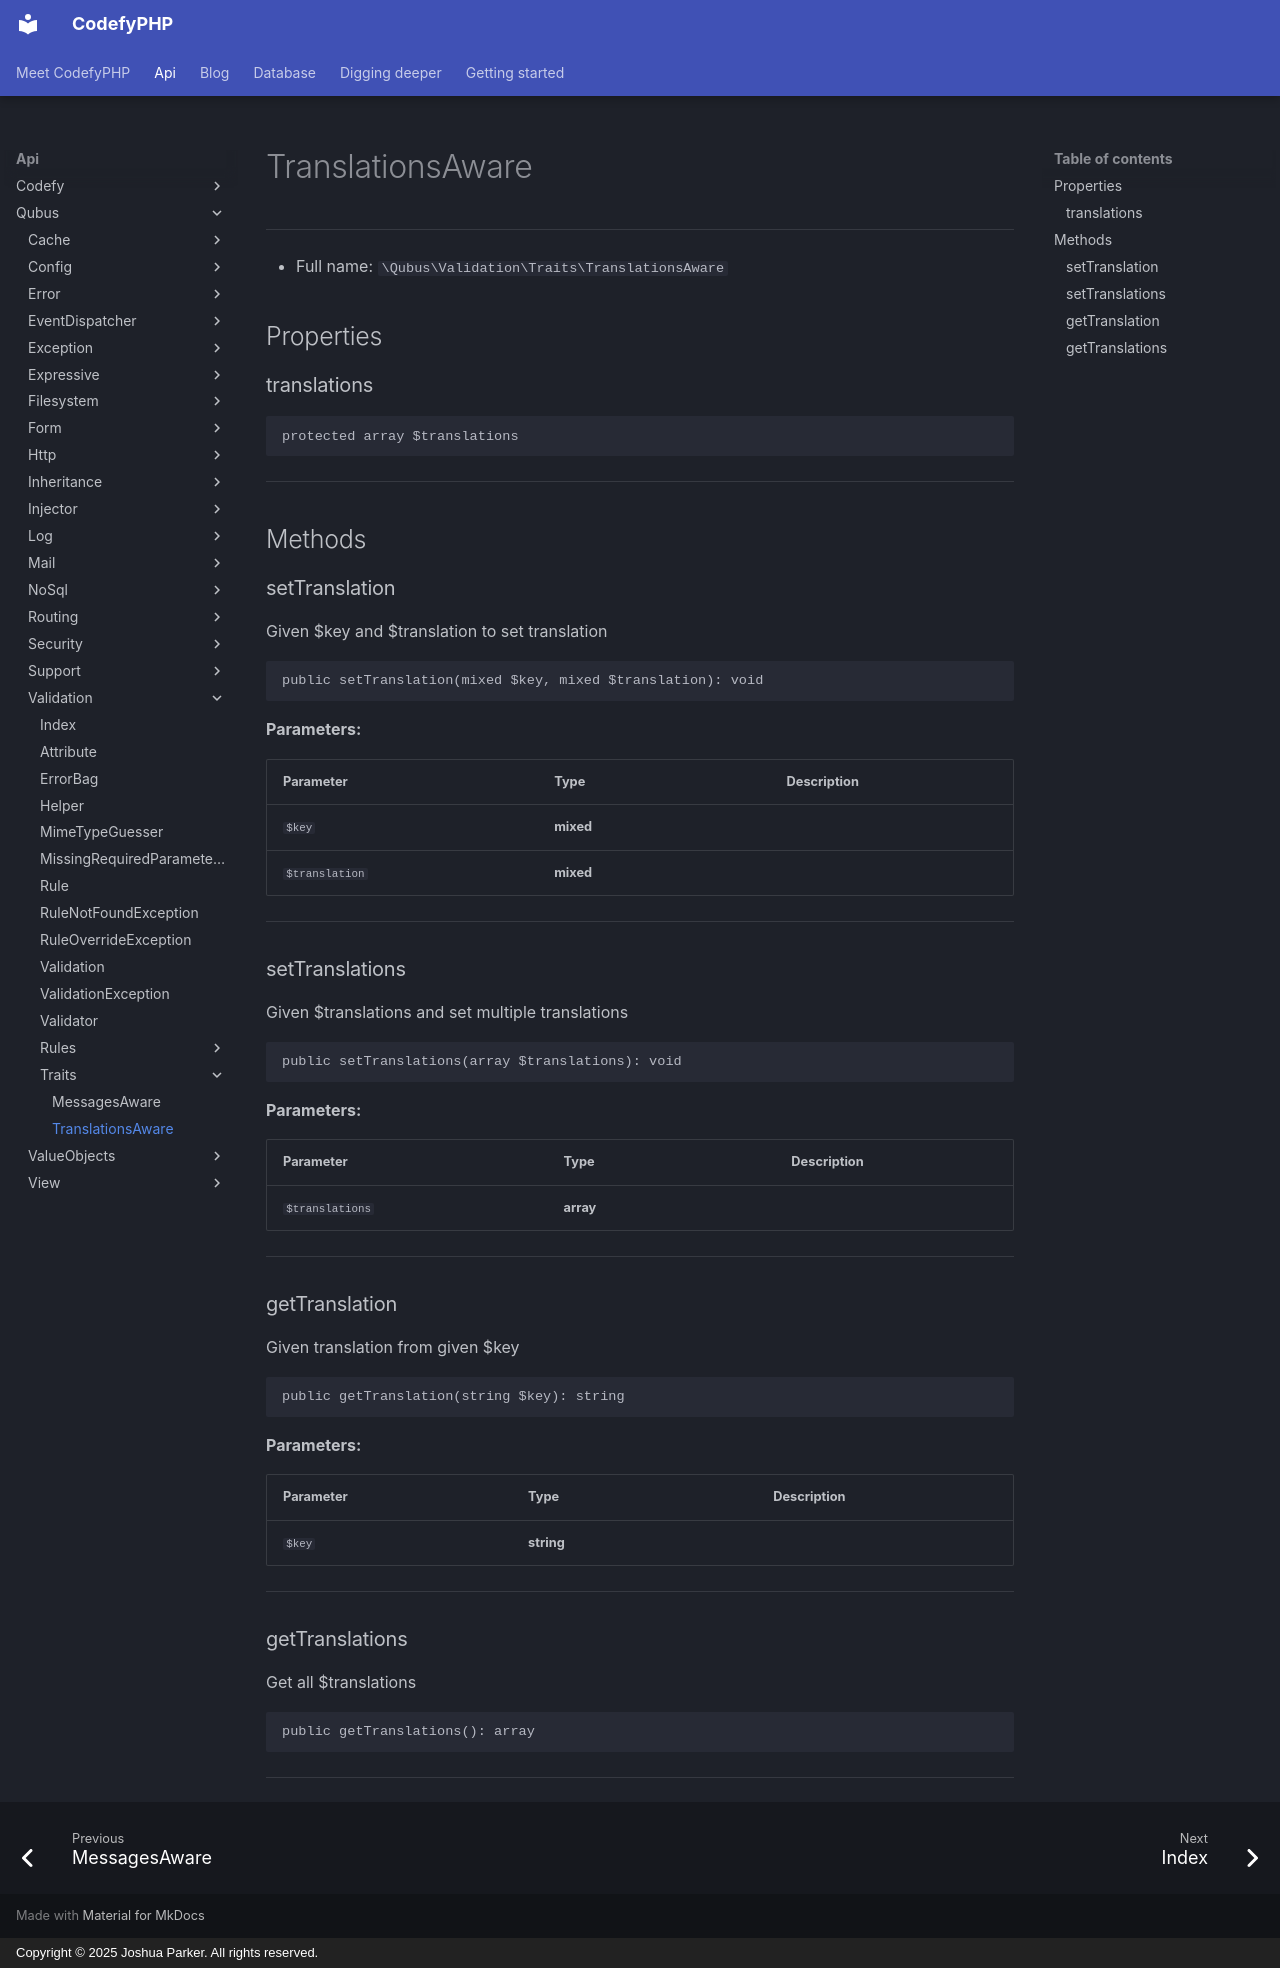

repository: codefyphp/docs · page: api/Qubus/Validation/Traits/TranslationsAware/index.html · generator: mkdocs · copyright: Copyright © 2025 Joshua Parker. All rights reserved.

# TranslationsAware

***

* Full name: `\Qubus\Validation\Traits\TranslationsAware`

## Properties

### translations

```php
protected array $translations
```

***

## Methods

### setTranslation

Given $key and $translation to set translation

```php
public setTranslation(mixed $key, mixed $translation): void
```

**Parameters:**

| Parameter      | Type      | Description |
|----------------|-----------|-------------|
| `$key`         | **mixed** |             |
| `$translation` | **mixed** |             |

***
### setTranslations

Given $translations and set multiple translations

```php
public setTranslations(array $translations): void
```

**Parameters:**

| Parameter       | Type      | Description |
|-----------------|-----------|-------------|
| `$translations` | **array** |             |

***
### getTranslation

Given translation from given $key

```php
public getTranslation(string $key): string
```

**Parameters:**

| Parameter | Type       | Description |
|-----------|------------|-------------|
| `$key`    | **string** |             |

***
### getTranslations

Get all $translations

```php
public getTranslations(): array
```

***
